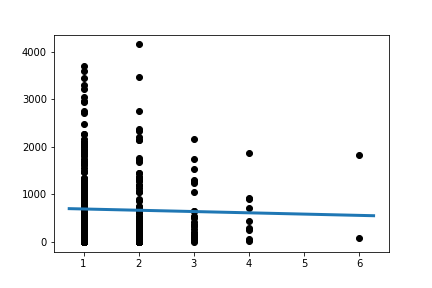

Source data for this figure (header and first rows):
Slope:	-26.95493562231766
Intercept:	721.2
R_value:	-0.02758
P_value:	0.594
